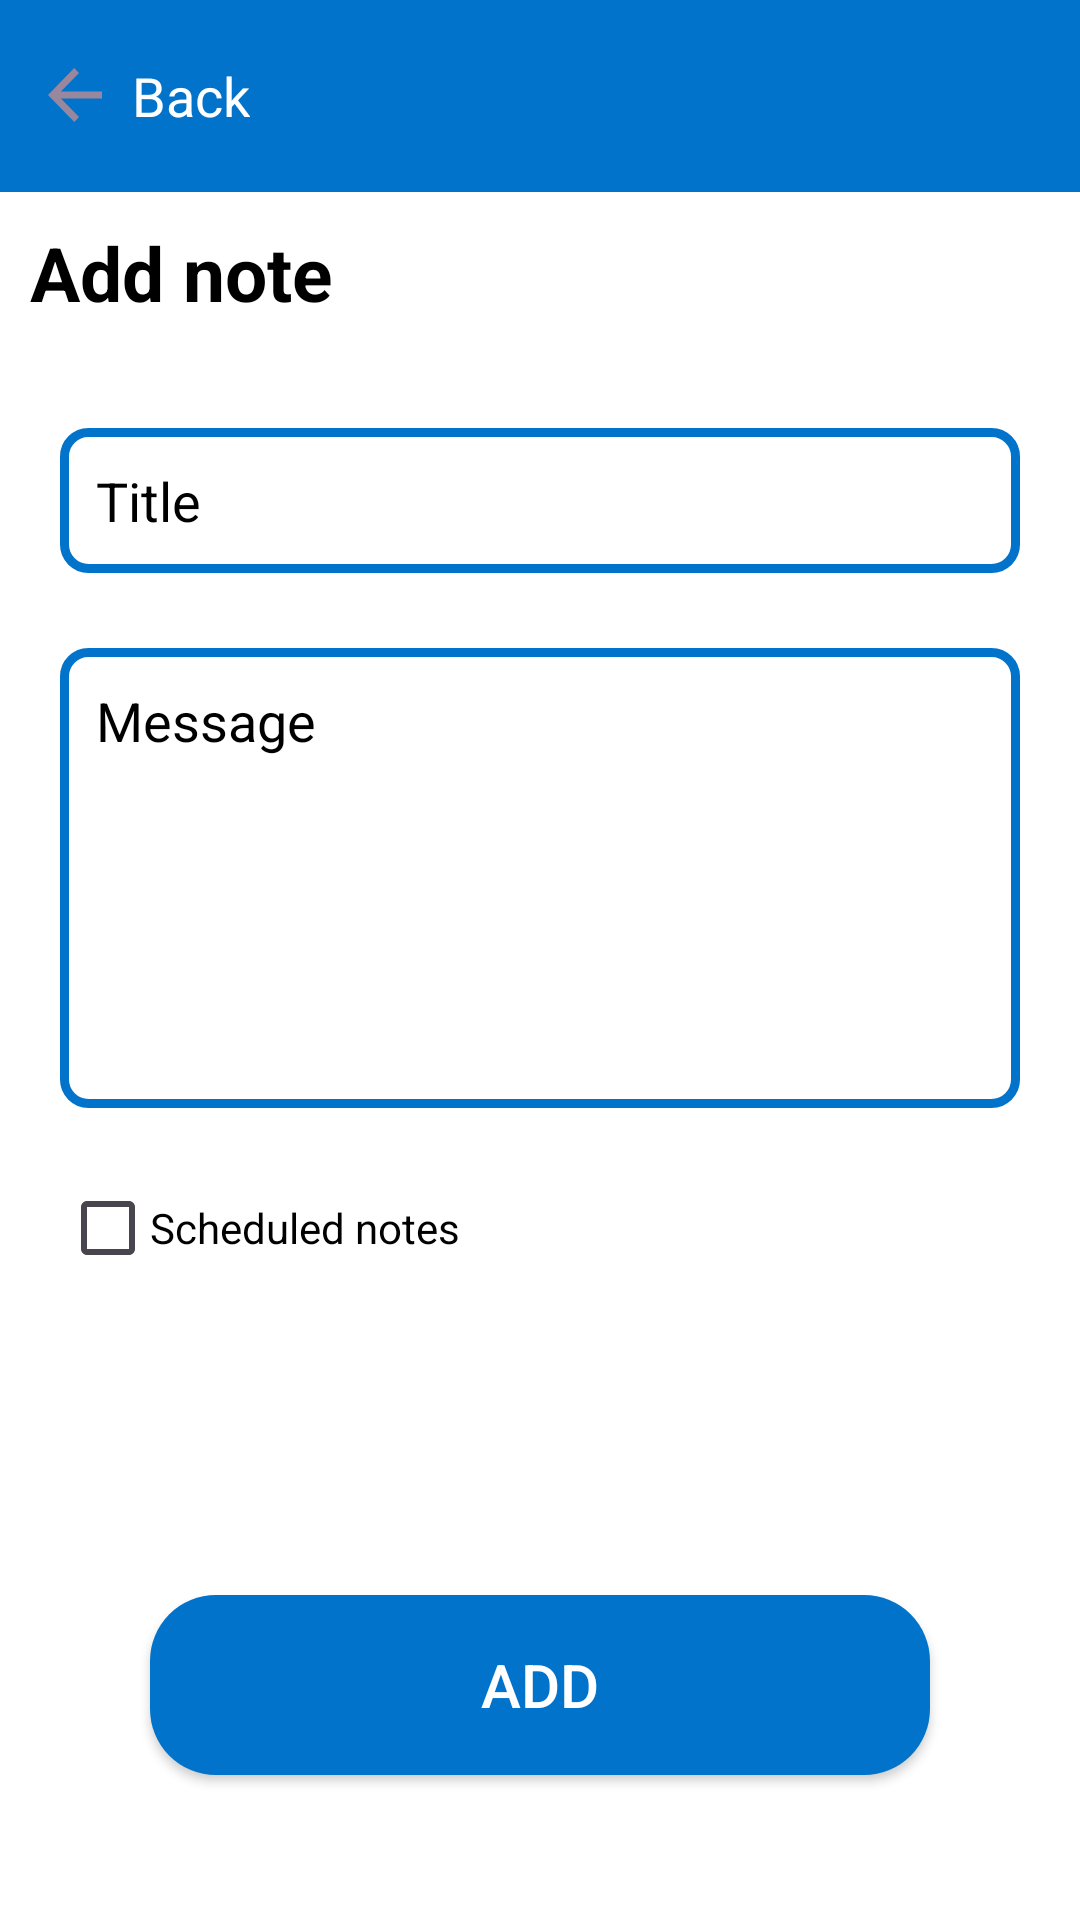

Layout XML and referenced resources for this Android screen:
<!-- AndroidManifest.xml: application theme Theme.AndroidNotesProjectSchur -->
<!-- res/layout/fragment_add_note.xml -->
<?xml version="1.0" encoding="utf-8"?>
<androidx.constraintlayout.widget.ConstraintLayout xmlns:android="http://schemas.android.com/apk/res/android"
    xmlns:app="http://schemas.android.com/apk/res-auto"
    android:layout_width="match_parent"
    android:layout_height="match_parent"
    android:focusable="true"
    android:clickable="true"
    android:background="@color/main_background">

    <androidx.appcompat.widget.Toolbar
        android:id="@+id/addNoteToolbar"
        android:layout_width="match_parent"
        android:layout_height="?attr/actionBarSize"
        android:background="@color/main_blue"
        app:layout_constraintEnd_toEndOf="parent"
        app:layout_constraintStart_toStartOf="parent"
        app:layout_constraintTop_toTopOf="parent">

        <TextView
            android:id="@+id/addNoteTextViewBack"
            style="@style/default_toolbar_clickable_textview"
            android:layout_width="wrap_content"
            android:layout_height="wrap_content"
            android:text="@string/add_note_textview_back"
            app:drawableStartCompat="@drawable/ic_back" />

    </androidx.appcompat.widget.Toolbar>

    <TextView
        android:id="@+id/addNoteTitle"
        style="@style/add_note_title_text"
        android:layout_width="wrap_content"
        android:layout_height="wrap_content"
        android:padding="@dimen/add_note_title_padding_10dp"
        android:text="@string/add_note_textview_main_text"
        app:layout_constraintStart_toStartOf="parent"
        app:layout_constraintTop_toBottomOf="@+id/addNoteToolbar" />

    <EditText
        android:id="@+id/addNoteEditTextTitle"
        style="@style/default_edittext"
        android:layout_width="match_parent"
        android:layout_height="wrap_content"
        android:layout_marginHorizontal="@dimen/add_note_edittext_margin_horizontal_20dp"
        android:layout_marginTop="@dimen/add_note_edittext_margin_top_25dp"
        android:hint="@string/add_note_edittext_hint_title"
        android:inputType="text"
        app:layout_constraintEnd_toEndOf="parent"
        app:layout_constraintStart_toStartOf="parent"
        app:layout_constraintTop_toBottomOf="@+id/addNoteTitle" />

    <EditText
        android:id="@+id/addNoteEditTextMessage"
        style="@style/default_edittext"
        android:layout_width="match_parent"
        android:layout_height="wrap_content"
        android:layout_marginHorizontal="@dimen/add_note_edittext_margin_horizontal_20dp"
        android:layout_marginTop="@dimen/add_note_edittext_margin_top_25dp"
        android:gravity="top|start"
        android:hint="@string/add_note_edittext_hint_message"
        android:inputType="textMultiLine"
        android:maxLines="6"
        android:minLines="6"
        app:layout_constraintEnd_toEndOf="parent"
        app:layout_constraintStart_toStartOf="parent"
        app:layout_constraintTop_toBottomOf="@+id/addNoteEditTextTitle" />

    <LinearLayout
        android:id="@+id/addNoteLinearLayoutDate"
        android:layout_width="match_parent"
        android:layout_height="wrap_content"
        android:layout_marginHorizontal="@dimen/add_note_edittext_margin_horizontal_20dp"
        android:layout_marginTop="@dimen/add_note_edittext_margin_top_25dp"
        android:orientation="vertical"
        app:layout_constraintEnd_toEndOf="parent"
        app:layout_constraintStart_toStartOf="parent"
        app:layout_constraintTop_toBottomOf="@+id/addNoteEditTextMessage">

        <LinearLayout
            android:layout_width="match_parent"
            android:layout_height="wrap_content">

            <CheckBox
                android:id="@+id/addNoteCheckBoxScheduled"
                android:layout_width="30dp"
                android:layout_height="30dp" />

            <TextView
                style="@style/default_text"
                android:layout_width="match_parent"
                android:layout_height="wrap_content"
                android:text="@string/add_note_textview_hint_scheduled" />

        </LinearLayout>

        <EditText
            android:id="@+id/addNoteEditTextDate"
            style="@style/default_edittext"
            android:layout_width="match_parent"
            android:layout_height="wrap_content"
            android:autofillHints="creditCardExpirationDate"
            android:hint="@string/add_note_edittext_hint_date"
            android:inputType="date"
            android:maxLength="10"
            android:visibility="invisible" />

    </LinearLayout>

    <Button
        android:id="@+id/addNoteButtonMain"
        style="@style/default_main_active_button"
        android:layout_width="wrap_content"
        android:layout_height="wrap_content"
        android:text="@string/add_note_button_main"
        app:layout_constraintBottom_toBottomOf="parent"
        app:layout_constraintEnd_toEndOf="parent"
        app:layout_constraintStart_toStartOf="parent"
        app:layout_constraintTop_toBottomOf="@id/addNoteLinearLayoutDate"
        app:layout_constraintVertical_bias="0.55" />

</androidx.constraintlayout.widget.ConstraintLayout>
<!-- resources referenced by this layout -->
<resources>
  <color name="main_background">#FFFFFFFF</color>
  <color name="main_blue">#0273CA</color>
  <dimen name="add_note_edittext_margin_horizontal_20dp">20dp</dimen>
  <dimen name="add_note_edittext_margin_top_25dp">25dp</dimen>
  <dimen name="add_note_title_padding_10dp">10dp</dimen>
  <!-- drawable ic_back (drawable) -->
  <vector xmlns:android="http://schemas.android.com/apk/res/android"
      android:width="18dp"
      android:height="18dp"
      android:viewportWidth="50"
      android:viewportHeight="50">
    <path
        android:pathData="m11.98,21.75l37.99,0l0,6.42l-37.99,0l16.74,17.2l-4.42,4.56l-24.3,-24.96l24.3,-24.96l4.42,4.52l-16.74,17.23z"
        android:fillColor="#99879D"/>
  </vector>
  <string name="add_note_button_main">Add</string>
  <string name="add_note_edittext_hint_date">dd/mm/yyyy</string>
  <string name="add_note_edittext_hint_message">Message</string>
  <string name="add_note_edittext_hint_title">Title</string>
  <string name="add_note_textview_back">Back</string>
  <string name="add_note_textview_hint_scheduled">Scheduled notes</string>
  <string name="add_note_textview_main_text">Add note</string>
  <style name="add_note_title_text">
          <item name="android:textColor">@color/black</item>
          <item name="android:textSize">@dimen/add_note_title_text_25sp</item>
          <item name="android:textStyle">bold</item>
      </style>
  <style name="default_edittext">
          <item name="android:background">@drawable/edittext_shape</item>
          <item name="android:padding">12dp</item>
          <item name="android:textColor">@color/black</item>
          <item name="android:textColorHint">@color/black</item>
      </style>
  <style name="default_main_active_button">
          <item name="android:textSize">@dimen/main_active_button_text_20sp</item>
          <item name="android:background">@drawable/main_active_button_shape</item>
          <item name="android:textColor">@color/white</item>
      </style>
  <style name="default_text">
          <item name="android:textSize">@dimen/default_common_text_14sp</item>
          <item name="android:textColor">@color/black</item>
      </style>
  <style name="default_toolbar_clickable_textview">
          <item name="android:drawablePadding">10dp</item>
          <item name="android:textColor">@color/white</item>
          <item name="android:textSize">18sp</item>
          <item name="android:clickable">true</item>
          <item name="android:focusable">true</item>
      </style>
  <style name="Theme.AndroidNotesProjectSchur" parent="Base.Theme.AndroidNotesProjectSchur" />
  <color name="black">#FF000000</color>
  <dimen name="add_note_title_text_25sp">25dp</dimen>
  <!-- drawable edittext_shape (drawable) -->
  <?xml version="1.0" encoding="utf-8"?>
  <shape xmlns:android="http://schemas.android.com/apk/res/android" android:shape="rectangle" >
      <corners
          android:radius="8dp" />
      <stroke android:width="3dp"
          android:color="@color/main_blue" />
      <size
          android:width="260dp"
          android:height="30dp" />
  </shape>
  <dimen name="main_active_button_text_20sp">20sp</dimen>
  <!-- drawable main_active_button_shape (drawable) -->
  <?xml version="1.0" encoding="utf-8"?>
  <shape xmlns:android="http://schemas.android.com/apk/res/android" android:shape="rectangle" >
      <corners
          android:radius="22dp" />
      <solid
          android:color="@color/main_blue" />
      <size
          android:width="260dp"
          android:height="60dp" />
  </shape>
  <color name="white">#FFFFFFFF</color>
  <dimen name="default_common_text_14sp">14sp</dimen>
  <style name="Base.Theme.AndroidNotesProjectSchur" parent="Theme.Material3.DayNight.NoActionBar">
          
          <item name="colorPrimary">@color/main_blue</item>
  
      </style>
</resources>
